Run: headless pygame with SDL's dummy video driver; simulated clock (each Clock.tick advances the game by its frame time, no real sleeping); random seed 0; keys injected as events and as key.get_pressed() state; no mouse input.
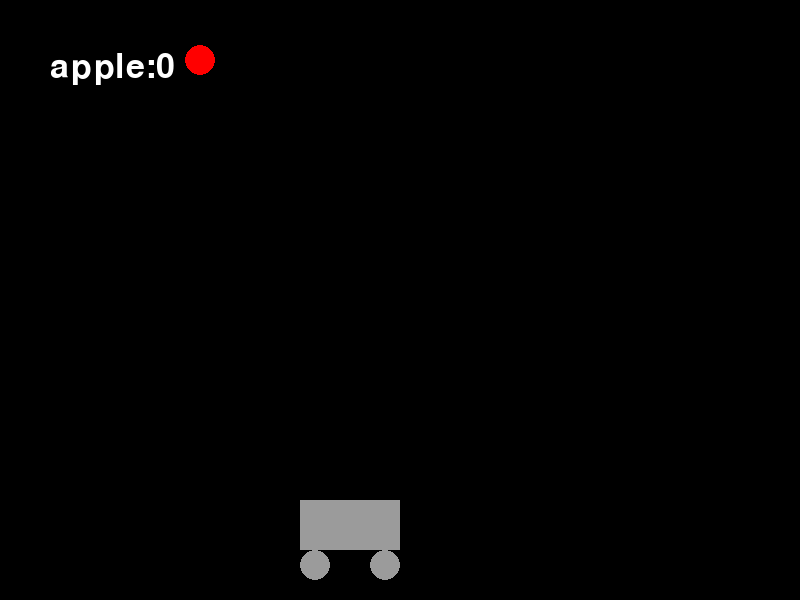
Frame 1 of 4 · flips 1–60 · no input
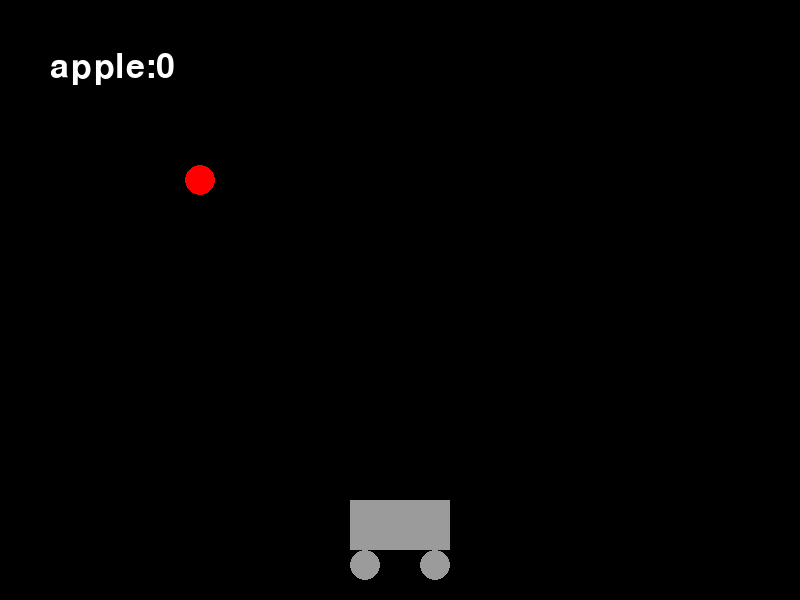
Frame 2 of 4 · flips 61–180 · tapped SPACE, RETURN · held RIGHT (→), D
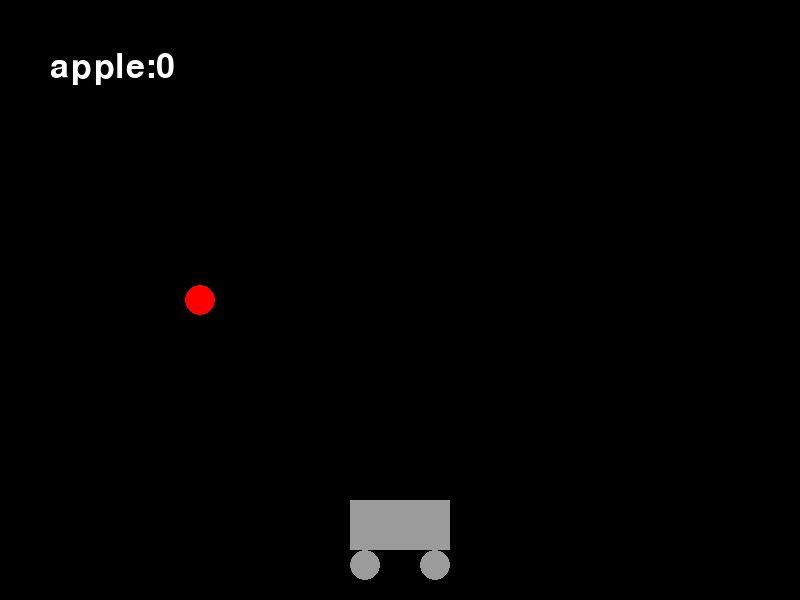
Frame 3 of 4 · flips 181–300 · held DOWN (↓), S
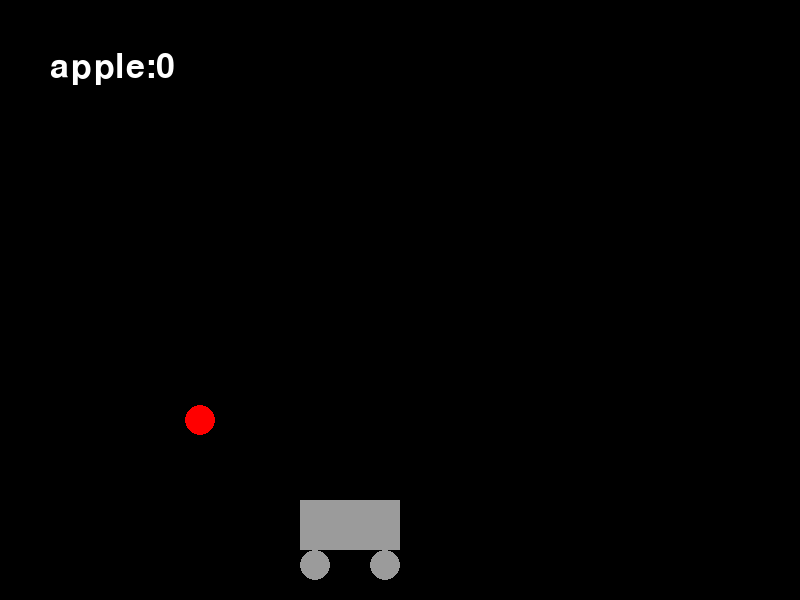
Frame 4 of 4 · flips 301–420 · held LEFT (←), A, UP (↑), W

The pygame program that drew these frames:

import pygame
import random

# 画小车的函数
def bus(x, y, color):
    pygame.draw.rect(screen, color, (x, y, 100, 50), 0)  # 画一个长方形做车体
    pygame.draw.circle(screen, color, [x + 15, y + 65], 15)  # 画一个圆形做轮胎
    pygame.draw.circle(screen, color, [x + 85, y + 65], 15)  # 画一个圆形做轮胎


pygame.init()  # 初始化
screen = pygame.display.set_mode((800, 600))  # 设置窗口的大小
pygame.display.set_caption("这是一个给我们画画用的窗口")

fclock = pygame.time.Clock()  # 控制时间间隔

x = 300
y = 500
color = 155, 155, 155
going = True
apple_x = 200
apple_y = 0
apple_cunt = 0
while going:
    screen.fill((0, 0, 0))
    for event in pygame.event.get():  # 遍历事件
        if event.type == pygame.QUIT:  # 退出事件
            going = False
        if event.type == pygame.KEYDOWN:  # 判断获取时间是否为按钮按下的类型
            if event.key == pygame.K_RIGHT:  # 判断是否按了右方向键
                x += 50
            if event.key == pygame.K_LEFT:  # 判断是否按了左方向键
                x -= 50

    bus(x, y, color)

    apple_y += 1
    if (apple_y > 600):  # 当圆超出界面之后从上边继续掉下来
        apple_y = 0
        apple_x = random.randint(1, 800)

    if (apple_x>x and apple_x<x+100 and apple_y>y-15 and apple_y<y+80):
        apple_y = 0
        apple_cunt += 1
        apple_x = random.randint(1, 800)
    myfont = pygame.font.Font(None, 50)
    textImage = myfont.render('apple:' + str(apple_cunt), True, (255, 255, 255))
    screen.blit(textImage, (50, 50))
    pygame.draw.circle(screen, (255, 0, 0), [apple_x, apple_y], 15)  # 画一个圆形做苹果

    pygame.display.update()
    fclock.tick(200)

pygame.quit()
